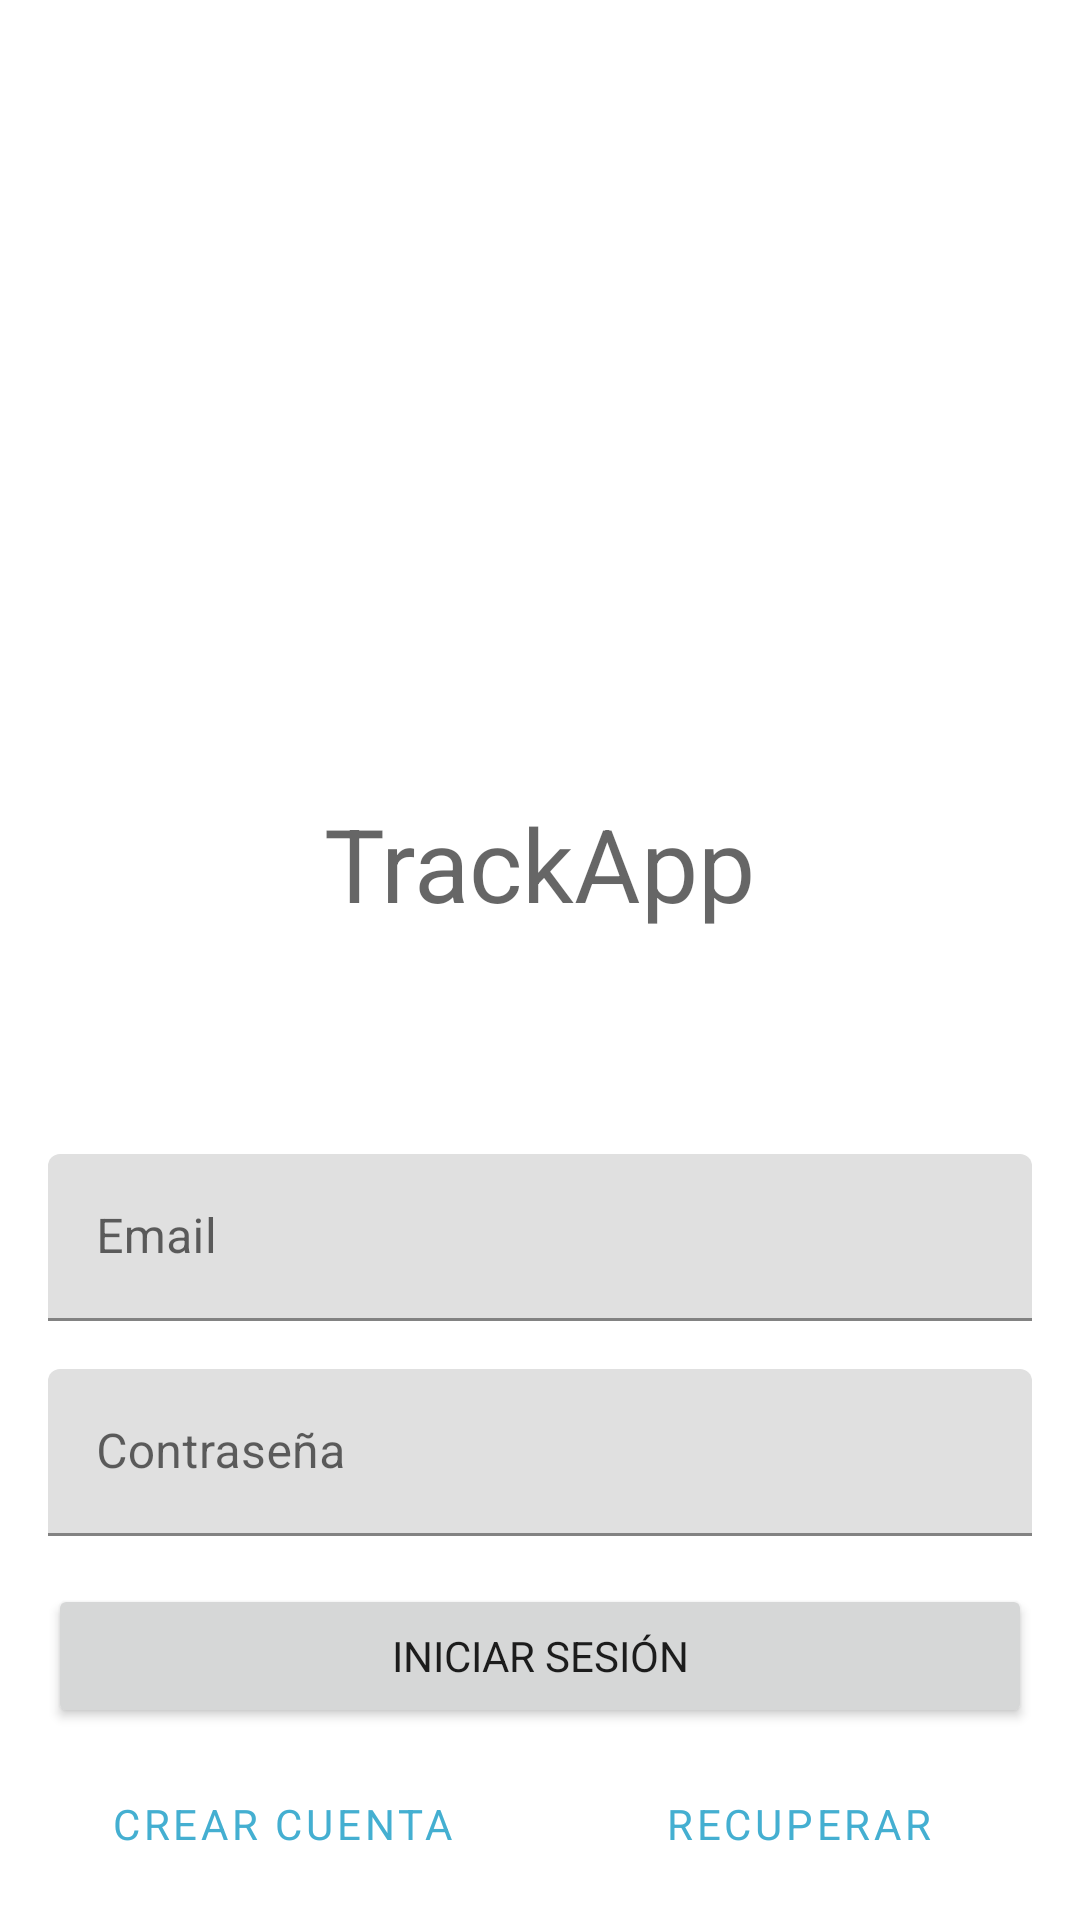

Produce the Android XML layout that renders to this screen, including the resource entries it uses.
<!-- AndroidManifest.xml: application theme AppTheme -->
<!-- res/layout/activity_login.xml -->
<?xml version="1.0" encoding="utf-8"?>
<androidx.constraintlayout.widget.ConstraintLayout xmlns:android="http://schemas.android.com/apk/res/android"
    xmlns:app="http://schemas.android.com/apk/res-auto"
    xmlns:tools="http://schemas.android.com/tools"
    android:layout_width="match_parent"
    android:layout_height="match_parent"
    tools:context=".LoginActivity">

    <com.google.android.material.textfield.TextInputLayout
        android:id="@+id/emailTextFieldLayout"
        android:layout_width="match_parent"
        android:layout_height="wrap_content"
        android:layout_marginStart="16dp"
        android:layout_marginLeft="16dp"
        android:layout_marginEnd="16dp"
        android:layout_marginRight="16dp"
        android:layout_marginBottom="16dp"
        android:hint="@string/email"
        app:layout_constraintBottom_toTopOf="@+id/passwordTextFieldLayout"
        app:layout_constraintEnd_toEndOf="parent"
        app:layout_constraintStart_toStartOf="parent">

        <com.google.android.material.textfield.TextInputEditText
            android:id="@+id/emailTextField"
            android:layout_width="match_parent"
            android:layout_height="wrap_content" />
    </com.google.android.material.textfield.TextInputLayout>

    <com.google.android.material.textfield.TextInputLayout
        android:id="@+id/passwordTextFieldLayout"
        android:layout_width="match_parent"
        android:layout_height="wrap_content"
        android:layout_marginStart="16dp"
        android:layout_marginLeft="16dp"
        android:layout_marginEnd="16dp"
        android:layout_marginRight="16dp"
        android:layout_marginBottom="16dp"
        android:hint="@string/contrasena"
        app:layout_constraintBottom_toTopOf="@+id/iniciarSesionButton"
        app:layout_constraintEnd_toEndOf="parent"
        app:layout_constraintStart_toStartOf="parent">

        <com.google.android.material.textfield.TextInputEditText
            android:id="@+id/passwordTextField"
            android:layout_width="match_parent"
            android:layout_height="wrap_content"
            android:inputType="textPassword" />

    </com.google.android.material.textfield.TextInputLayout>

    <Button
        android:id="@+id/iniciarSesionButton"
        android:layout_width="0dp"
        android:layout_height="wrap_content"
        android:layout_marginStart="16dp"
        android:layout_marginLeft="16dp"
        android:layout_marginEnd="16dp"
        android:layout_marginRight="16dp"
        android:layout_marginBottom="8dp"
        android:text="@string/login"
        app:layout_constraintBottom_toTopOf="@+id/login_recuperar_button"
        app:layout_constraintEnd_toEndOf="parent"
        app:layout_constraintHorizontal_bias="0.0"
        app:layout_constraintStart_toStartOf="parent" />

    <Button
        android:id="@+id/login_recuperar_button"
        style="@style/Widget.MaterialComponents.Button.TextButton"
        android:layout_width="0dp"
        android:layout_height="wrap_content"
        android:layout_marginStart="8dp"
        android:layout_marginLeft="8dp"
        android:layout_marginEnd="16dp"
        android:layout_marginRight="16dp"
        android:layout_marginBottom="8dp"
        android:background="#FFFFFF"
        android:text="@string/recuperar"
        app:backgroundTint="#FFFFFF"
        app:layout_constraintBottom_toBottomOf="parent"
        app:layout_constraintEnd_toEndOf="parent"
        app:layout_constraintStart_toEndOf="@+id/login_crear_button" />

    <Button
        android:id="@+id/login_crear_button"
        style="@style/Widget.MaterialComponents.Button.TextButton"
        android:layout_width="0dp"
        android:layout_height="wrap_content"
        android:layout_marginStart="16dp"
        android:layout_marginLeft="16dp"
        android:layout_marginEnd="8dp"
        android:layout_marginRight="8dp"
        android:layout_marginBottom="8dp"
        android:text="@string/crear_usuario"
        app:layout_constraintBottom_toBottomOf="parent"
        app:layout_constraintEnd_toStartOf="@+id/login_recuperar_button"
        app:layout_constraintStart_toStartOf="parent" />

    <TextView
        android:id="@+id/textView"
        android:layout_width="wrap_content"
        android:layout_height="wrap_content"
        android:layout_marginTop="32dp"
        android:text="@string/app_name"
        android:textAppearance="@style/TextAppearance.AppCompat.Display1"
        app:layout_constraintEnd_toEndOf="parent"
        app:layout_constraintStart_toStartOf="parent"
        app:layout_constraintTop_toBottomOf="@+id/imageView2" />

    <ImageView
        android:id="@+id/imageView2"
        android:layout_width="110dp"
        android:layout_height="105dp"
        android:layout_marginTop="128dp"
        android:tint="#A6A3A3"
        app:layout_constraintEnd_toEndOf="parent"
        app:layout_constraintStart_toStartOf="parent"
        app:layout_constraintTop_toTopOf="parent"
        app:srcCompat="@drawable/ic_tasks" />

</androidx.constraintlayout.widget.ConstraintLayout>
<!-- resources referenced by this layout -->
<resources>
  <string name="app_name">TrackApp</string>
  <string name="contrasena">Contraseña</string>
  <string name="crear_usuario">Crear Cuenta</string>
  <string name="email">Email</string>
  <string name="login">Iniciar Sesión</string>
  <string name="recuperar">Recuperar</string>
  <style name="AppTheme" parent="Theme.MaterialComponents.Light.NoActionBar">
          <item name="colorPrimary">#44AFD1</item>
          <item name="fontFamily">Roboto</item>
          <item name="windowActionBar">false</item>
          <item name="windowNoTitle">true</item>
          <item name="windowActionBarOverlay">false</item>
          <item name="backgroundColor">#FCFDFF</item>
      </style>
  <style name="Theme.MaterialComponents.Light.NoActionBar">
          <item name="windowActionBar">false</item>
          <item name="windowNoTitle">true</item>
          <item name="android:statusBarColor">@android:color/transparent</item>
      </style>
</resources>
